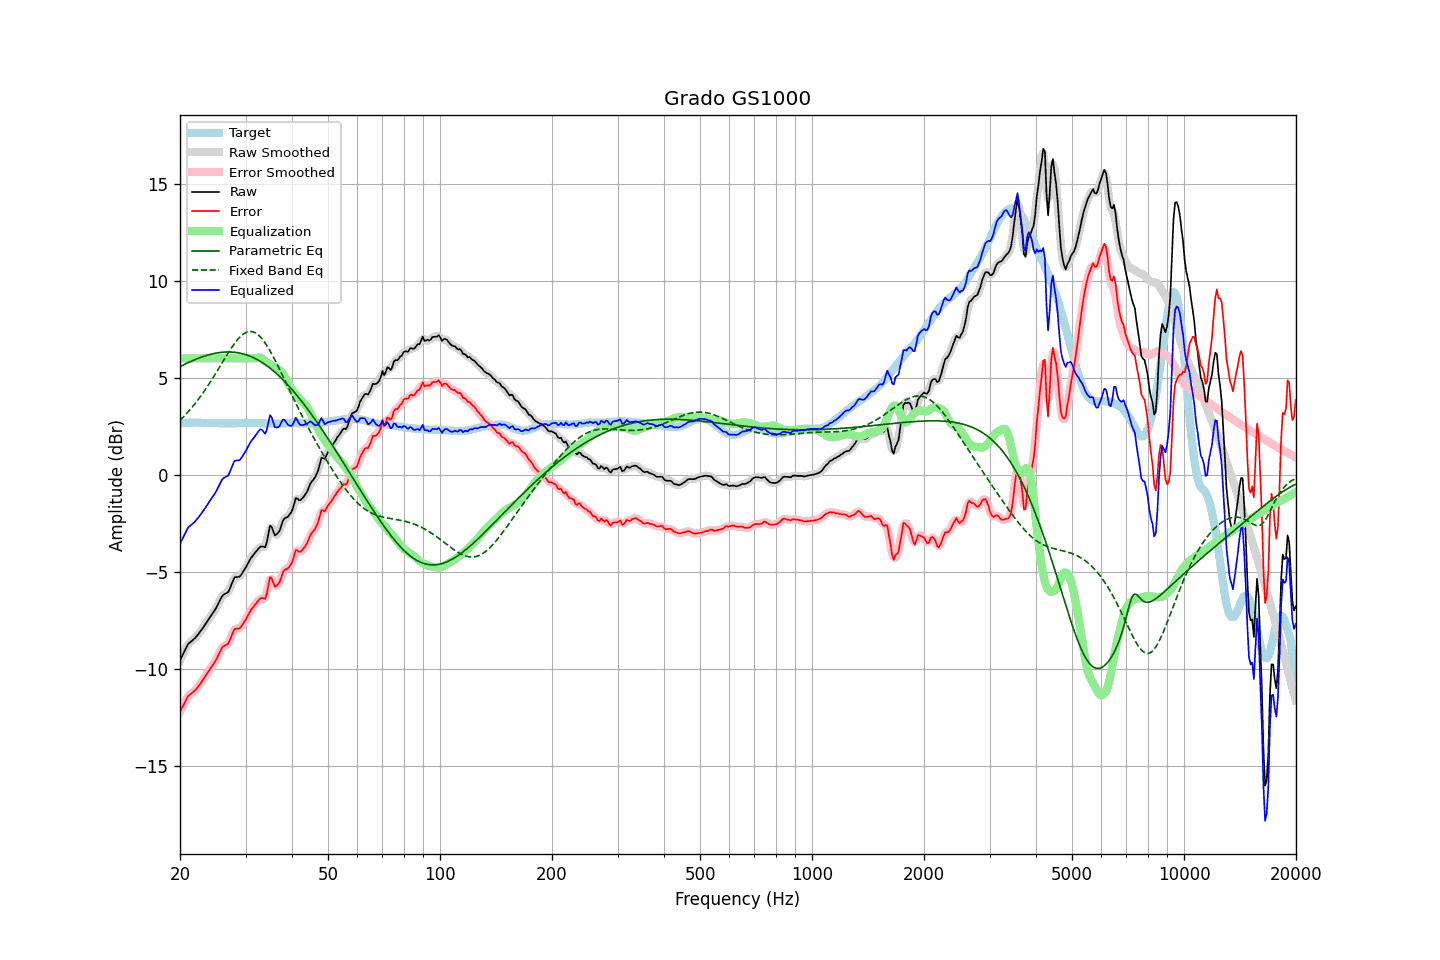

Data behind this chart, as committed beside it:
frequency, raw, error, smoothed, error_smoothed, equalization, parametric_eq, fixed_band_eq, equalized_raw, equalized_smoothed, target
20.00, -9.55, -12.20, -9.56, -12.21, 6.00, 5.57, 2.81, -3.55, -3.56, 2.65
20.20, -9.38, -12.04, -9.37, -12.03, 6.00, 5.61, 2.89, -3.38, -3.37, 2.66
20.40, -9.21, -11.88, -9.20, -11.86, 6.00, 5.65, 2.97, -3.21, -3.20, 2.67
20.61, -9.04, -11.71, -9.03, -11.70, 6.00, 5.70, 3.06, -3.04, -3.03, 2.67
20.81, -8.87, -11.55, -8.87, -11.55, 6.00, 5.74, 3.15, -2.87, -2.87, 2.68
21.02, -8.71, -11.39, -8.74, -11.42, 6.00, 5.77, 3.24, -2.71, -2.74, 2.68
21.23, -8.64, -11.33, -8.64, -11.32, 6.00, 5.81, 3.33, -2.64, -2.64, 2.69
21.44, -8.57, -11.26, -8.56, -11.25, 6.00, 5.85, 3.43, -2.57, -2.56, 2.69
21.66, -8.50, -11.19, -8.50, -11.19, 6.00, 5.89, 3.53, -2.50, -2.50, 2.69
21.87, -8.43, -11.12, -8.43, -11.12, 6.00, 5.92, 3.63, -2.43, -2.43, 2.69
22.09, -8.34, -11.04, -8.34, -11.04, 6.00, 5.96, 3.74, -2.34, -2.34, 2.70
22.31, -8.24, -10.94, -8.24, -10.93, 6.00, 5.99, 3.84, -2.24, -2.24, 2.70
22.54, -8.13, -10.82, -8.13, -10.82, 6.00, 6.02, 3.95, -2.13, -2.13, 2.69
22.76, -8.02, -10.70, -8.02, -10.71, 6.00, 6.05, 4.07, -2.02, -2.02, 2.68
22.99, -7.91, -10.59, -7.91, -10.59, 6.00, 6.08, 4.18, -1.91, -1.91, 2.68
23.22, -7.79, -10.47, -7.79, -10.46, 6.00, 6.11, 4.30, -1.79, -1.79, 2.68
23.45, -7.66, -10.33, -7.67, -10.34, 6.00, 6.14, 4.42, -1.66, -1.67, 2.67
23.69, -7.54, -10.21, -7.54, -10.21, 6.00, 6.16, 4.55, -1.54, -1.54, 2.67
23.92, -7.41, -10.08, -7.41, -10.08, 6.00, 6.19, 4.67, -1.41, -1.41, 2.67
24.16, -7.29, -9.96, -7.29, -9.96, 6.00, 6.21, 4.80, -1.29, -1.29, 2.67
24.40, -7.17, -9.84, -7.17, -9.84, 6.00, 6.23, 4.93, -1.17, -1.17, 2.67
24.65, -7.04, -9.71, -7.05, -9.72, 6.00, 6.25, 5.06, -1.04, -1.05, 2.67
24.89, -6.92, -9.59, -6.91, -9.58, 6.00, 6.26, 5.20, -0.92, -0.91, 2.67
25.14, -6.77, -9.44, -6.76, -9.43, 6.00, 6.28, 5.33, -0.77, -0.76, 2.67
25.39, -6.60, -9.26, -6.60, -9.26, 6.00, 6.29, 5.47, -0.60, -0.60, 2.66
25.65, -6.43, -9.09, -6.43, -9.09, 6.00, 6.30, 5.61, -0.43, -0.43, 2.66
25.91, -6.26, -8.92, -6.28, -8.94, 6.00, 6.31, 5.74, -0.26, -0.28, 2.66
26.16, -6.17, -8.83, -6.18, -8.84, 6.00, 6.32, 5.88, -0.17, -0.18, 2.66
26.43, -6.12, -8.78, -6.13, -8.79, 6.00, 6.32, 6.02, -0.12, -0.13, 2.66
26.69, -6.08, -8.74, -6.08, -8.74, 6.00, 6.33, 6.15, -0.08, -0.08, 2.66
26.96, -6.03, -8.69, -6.00, -8.65, 6.00, 6.33, 6.28, -0.03, 0.00, 2.66
27.23, -5.85, -8.51, -5.85, -8.51, 6.00, 6.33, 6.41, 0.15, 0.15, 2.66
27.50, -5.64, -8.30, -5.64, -8.30, 6.00, 6.32, 6.54, 0.36, 0.36, 2.66
27.77, -5.44, -8.10, -5.44, -8.10, 6.00, 6.32, 6.66, 0.56, 0.56, 2.66
28.05, -5.27, -7.93, -5.31, -7.97, 6.00, 6.31, 6.77, 0.73, 0.69, 2.66
28.33, -5.26, -7.92, -5.26, -7.92, 6.00, 6.30, 6.88, 0.74, 0.74, 2.66
28.62, -5.25, -7.91, -5.24, -7.91, 6.00, 6.29, 6.98, 0.75, 0.76, 2.66
28.90, -5.24, -7.91, -5.22, -7.88, 6.00, 6.27, 7.07, 0.76, 0.78, 2.67
29.19, -5.15, -7.82, -5.14, -7.81, 6.00, 6.25, 7.15, 0.85, 0.86, 2.67
29.48, -5.02, -7.69, -5.03, -7.71, 6.00, 6.23, 7.22, 0.98, 0.97, 2.67
29.78, -4.89, -7.57, -4.89, -7.57, 6.00, 6.21, 7.28, 1.11, 1.11, 2.68
30.08, -4.75, -7.43, -4.75, -7.43, 6.00, 6.19, 7.33, 1.25, 1.25, 2.68
30.38, -4.60, -7.28, -4.60, -7.28, 6.00, 6.16, 7.36, 1.40, 1.40, 2.68
30.68, -4.44, -7.12, -4.44, -7.12, 6.00, 6.13, 7.38, 1.56, 1.56, 2.68
30.99, -4.29, -6.97, -4.30, -6.98, 6.00, 6.09, 7.38, 1.71, 1.70, 2.68
31.30, -4.18, -6.86, -4.18, -6.86, 6.00, 6.06, 7.37, 1.82, 1.82, 2.68
31.61, -4.08, -6.76, -4.08, -6.75, 6.00, 6.02, 7.35, 1.92, 1.92, 2.68
31.93, -3.97, -6.65, -3.98, -6.65, 6.00, 5.98, 7.31, 2.03, 2.02, 2.68
32.24, -3.88, -6.55, -3.87, -6.54, 6.02, 5.94, 7.25, 2.14, 2.15, 2.67
32.57, -3.78, -6.45, -3.78, -6.45, 6.05, 5.89, 7.19, 2.26, 2.27, 2.67
32.89, -3.69, -6.36, -3.71, -6.38, 6.04, 5.84, 7.10, 2.35, 2.33, 2.67
33.22, -3.68, -6.34, -3.71, -6.38, 5.99, 5.79, 7.01, 2.31, 2.28, 2.66
33.55, -3.70, -6.36, -3.73, -6.38, 5.92, 5.74, 6.91, 2.22, 2.20, 2.66
33.89, -3.73, -6.38, -3.65, -6.30, 5.85, 5.68, 6.79, 2.12, 2.20, 2.65
34.23, -3.46, -6.11, -3.38, -6.03, 5.78, 5.62, 6.66, 2.32, 2.40, 2.65
34.57, -3.03, -5.68, -3.03, -5.68, 5.73, 5.56, 6.53, 2.70, 2.70, 2.65
34.92, -2.62, -5.26, -2.76, -5.41, 5.69, 5.50, 6.39, 3.08, 2.93, 2.65
35.27, -2.68, -5.33, -2.73, -5.37, 5.66, 5.43, 6.24, 2.98, 2.93, 2.65
35.62, -2.90, -5.55, -2.86, -5.51, 5.62, 5.36, 6.08, 2.72, 2.76, 2.65
35.97, -3.11, -5.76, -3.03, -5.68, 5.56, 5.29, 5.92, 2.45, 2.54, 2.65
... 635 more rows
